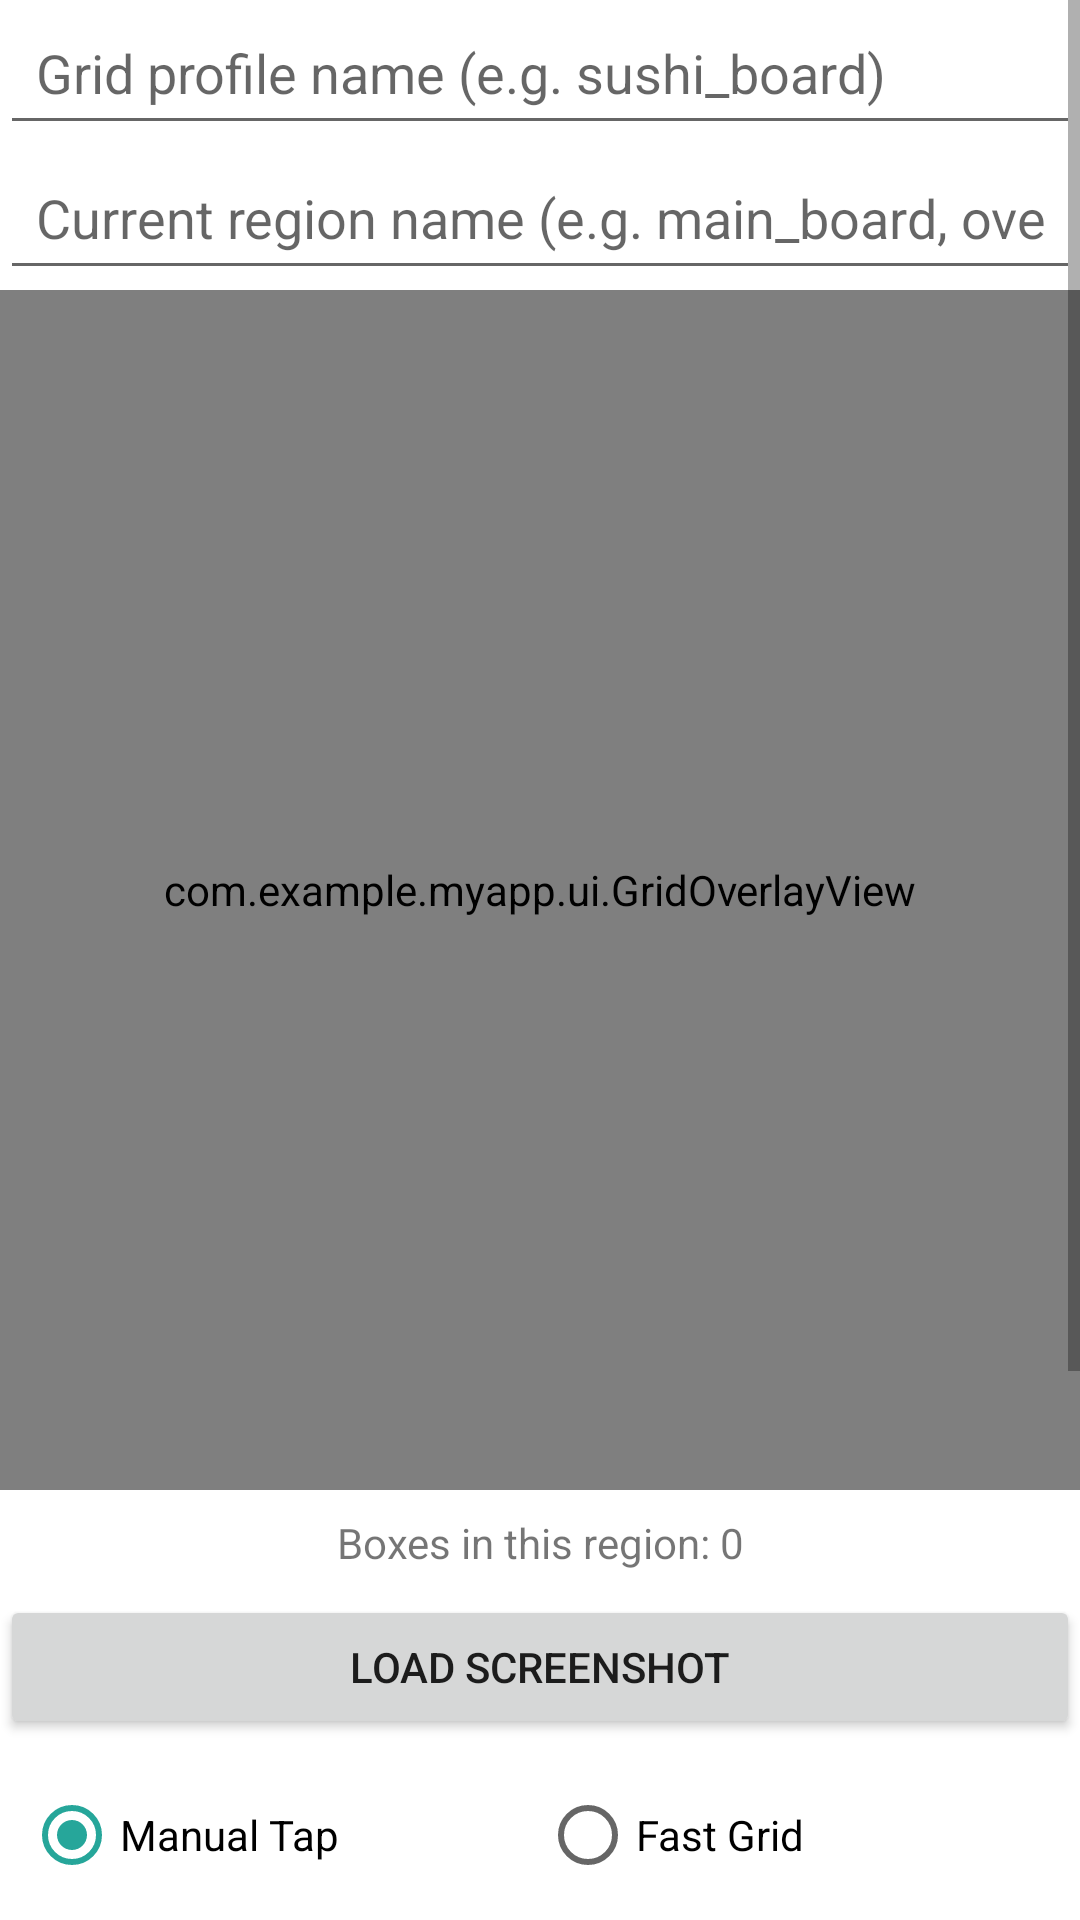

Android layout source for this screen:
<!-- AndroidManifest.xml: application theme Theme.MyApp -->
<!-- res/layout/activity_calibration.xml -->
<?xml version="1.0" encoding="utf-8"?>
<ScrollView xmlns:android="http://schemas.android.com/apk/res/android"
    android:layout_width="match_parent"
    android:layout_height="match_parent">

<LinearLayout
    android:layout_width="match_parent"
    android:layout_height="wrap_content"
    android:orientation="vertical">

    <EditText
        android:id="@+id/profileName"
        android:layout_width="match_parent"
        android:layout_height="wrap_content"
        android:hint="Grid profile name (e.g. sushi_board)"
        android:padding="12dp"
        android:inputType="text" />

    <EditText
        android:id="@+id/regionName"
        android:layout_width="match_parent"
        android:layout_height="wrap_content"
        android:hint="Current region name (e.g. main_board, overflow)"
        android:padding="12dp"
        android:inputType="text" />

    <FrameLayout
        android:layout_width="match_parent"
        android:layout_height="400dp">

        <ImageView
            android:id="@+id/screenshotImage"
            android:layout_width="match_parent"
            android:layout_height="match_parent"
            android:scaleType="fitCenter"
            android:background="#222222" />

        <com.example.myapp.ui.GridOverlayView
            android:id="@+id/overlay"
            android:layout_width="match_parent"
            android:layout_height="match_parent" />

    </FrameLayout>

    <TextView
        android:id="@+id/statusText"
        android:layout_width="match_parent"
        android:layout_height="wrap_content"
        android:padding="8dp"
        android:gravity="center"
        android:text="Boxes in this region: 0" />

    <Button
        android:id="@+id/btnPickImage"
        android:layout_width="match_parent"
        android:layout_height="wrap_content"
        android:text="Load Screenshot" />

    <RadioGroup
        android:id="@+id/modeGroup"
        android:layout_width="match_parent"
        android:layout_height="wrap_content"
        android:orientation="horizontal"
        android:gravity="center"
        android:padding="8dp">

        <RadioButton
            android:id="@+id/radioManual"
            android:layout_width="0dp"
            android:layout_height="wrap_content"
            android:layout_weight="1"
            android:checked="true"
            android:text="Manual Tap" />

        <RadioButton
            android:id="@+id/radioFast"
            android:layout_width="0dp"
            android:layout_height="wrap_content"
            android:layout_weight="1"
            android:text="Fast Grid" />
    </RadioGroup>

    <LinearLayout
        android:id="@+id/fastGridControls"
        android:layout_width="match_parent"
        android:layout_height="wrap_content"
        android:orientation="horizontal"
        android:padding="8dp"
        android:visibility="gone">

        <EditText
            android:id="@+id/rowsInput"
            android:layout_width="0dp"
            android:layout_height="wrap_content"
            android:layout_weight="1"
            android:hint="Rows"
            android:inputType="number" />

        <EditText
            android:id="@+id/colsInput"
            android:layout_width="0dp"
            android:layout_height="wrap_content"
            android:layout_weight="1"
            android:hint="Columns"
            android:inputType="number" />

        <Button
            android:id="@+id/btnGenerateGrid"
            android:layout_width="0dp"
            android:layout_height="wrap_content"
            android:layout_weight="1.4"
            android:text="Generate" />
    </LinearLayout>

    <TextView
        android:layout_width="match_parent"
        android:layout_height="wrap_content"
        android:padding="8dp"
        android:textSize="12sp"
        android:text="Fast Grid: tap the center of the TOP-LEFT box, then the CENTER of the BOTTOM-RIGHT box, then enter rows/columns and tap Generate." />

    <LinearLayout
        android:layout_width="match_parent"
        android:layout_height="wrap_content"
        android:orientation="horizontal"
        android:padding="8dp">

        <Button
            android:id="@+id/btnUndo"
            android:layout_width="0dp"
            android:layout_height="wrap_content"
            android:layout_weight="1"
            android:text="Undo Box" />

        <Button
            android:id="@+id/btnClear"
            android:layout_width="0dp"
            android:layout_height="wrap_content"
            android:layout_weight="1"
            android:text="Clear Region" />
    </LinearLayout>

    <Button
        android:id="@+id/btnAddRegion"
        android:layout_width="match_parent"
        android:layout_height="wrap_content"
        android:padding="8dp"
        android:text="Add Region + Start Next" />

    <TextView
        android:id="@+id/regionsSummary"
        android:layout_width="match_parent"
        android:layout_height="wrap_content"
        android:padding="8dp"
        android:textSize="12sp"
        android:text="Saved regions: (none yet)" />

    <Button
        android:id="@+id/btnSave"
        android:layout_width="match_parent"
        android:layout_height="wrap_content"
        android:padding="8dp"
        android:backgroundTint="#43A047"
        android:text="Save Grid Profile" />

</LinearLayout>
</ScrollView>
<!-- resources referenced by this layout -->
<resources>
  <style name="Theme.MyApp" parent="Theme.MaterialComponents.DayNight.DarkActionBar">
          <item name="colorPrimary">#0F5C6E</item>
          <item name="colorPrimaryVariant">#0A4452</item>
          <item name="colorOnPrimary">#FFFFFF</item>
          <item name="colorSecondary">#26A69A</item>
          <item name="colorOnSecondary">#000000</item>
      </style>
</resources>
